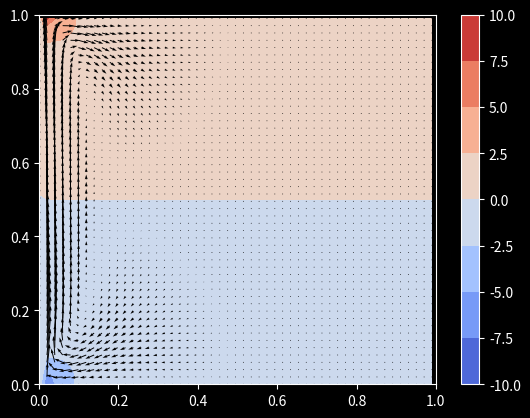

This chart was generated by the following Python code:
import numpy as np
import matplotlib.pyplot as plt
import time as time

# variables:
mu = 0.1
Lx = 1.0
Ly = 1.0
nx = 100
ny = 100
nghost = 1
CFL=0.99

size_x = nx + 2 * nghost
size_y = ny + 2 * nghost

dx = Lx / nx
dy = Ly / ny
nbvar = 3
iu, iv, iP = 0, 1, 2

#Define ranges
inner_range_x = range(nghost, size_x-1)
inner_range_y = range(nghost, size_y-1)
outer_range_x = range(size_x)
outer_range_y = range(size_y)

def compute_time_step():
    vmax=1.0
    dt_conv = min(dx/1.0, dy/1.0)
    dt_diff = (dx**2 * dy**2)/(2*mu*(dx**2+dy**2))
    return CFL*min(dt_diff,dt_conv)

def init(tab):
    # Initializing at rest
    for i in inner_range_x:
        for j in inner_range_y:
            tab[i, j, iP] = 0.0
            tab[i, j, iv] = 0.0
            tab[i, j, iu] = 0.0

# def momentum_step(tab, tab_):
#     #Apply momentum step
#     for i in inner_range_x:
#         for j in inner_range_y:

#             #Evaluate local velocities
#             u = tab_[i, j, iu]
#             v = tab_[i, j, iv]

#             #Upwind choice
#             dudx = (u - tab_[i-1, j, iu])/dx if u>0 else (tab_[i+1, j, iu] - u)/dx
#             dvdx = (v - tab_[i-1, j, iv])/dx if u>0 else (tab_[i+1, j, iv] - v)/dx
#             dvdy = (v - tab_[i, j-1, iv])/dy if v>0 else (tab_[i, j+1, iv] - v)/dy
#             dudy = (u - tab_[i, j-1, iu])/dy if v>0 else (tab_[i, j+1, iu] - u)/dy

#             #Evaluate the Laplace operator

#             Laplace_u = (tab_[i+1, j, iu] + tab_[i-1, j, iu] - 2*u)/(dx**2) + (tab_[i, j+1, iu] + tab_[i, j-1, iu] - 2*u)/(dy**2)
#             Laplace_v = (tab_[i+1, j, iv] + tab_[i-1, j, iv] - 2*v)/(dx**2) + (tab_[i, j+1, iv] + tab_[i, j-1, iv] - 2*v)/(dy**2)

#             #Update tab
#             tab[i, j, iu] = tab_[i, j, iu] + dt*(-u*dudx - v*dudy + mu * Laplace_u)
#             tab[i, j, iv] = tab_[i, j, iv] + dt*(-u*dvdx - v*dvdy + mu * Laplace_v)

def momentum_step(tab, tab_):
    # Extract the required fields for better readability and performance
    u = tab_[:, :, iu]
    v = tab_[:, :, iv]
    
    # Compute upwind derivatives using vectorized operations
    dudx = np.where(u > 0, (u - np.roll(u, 1, axis=0)) / dx, (np.roll(u, -1, axis=0) - u) / dx)
    dudy = np.where(v > 0, (u - np.roll(u, 1, axis=1)) / dy, (np.roll(u, -1, axis=1) - u) / dy)
    
    dvdx = np.where(u > 0, (v - np.roll(v, 1, axis=0)) / dx, (np.roll(v, -1, axis=0) - v) / dx)
    dvdy = np.where(v > 0, (v - np.roll(v, 1, axis=1)) / dy, (np.roll(v, -1, axis=1) - v) / dy)
    
    # Compute Laplace operators using finite difference approximations
    Laplace_u = (np.roll(u, 1, axis=0) + np.roll(u, -1, axis=0) - 2*u) / dx**2 + \
                (np.roll(u, 1, axis=1) + np.roll(u, -1, axis=1) - 2*u) / dy**2
                
    Laplace_v = (np.roll(v, 1, axis=0) + np.roll(v, -1, axis=0) - 2*v) / dx**2 + \
                (np.roll(v, 1, axis=1) + np.roll(v, -1, axis=1) - 2*v) / dy**2
    
    # Update tab with momentum equation (vectorized)
    tab[:, :, iu] = tab_[:, :, iu] + dt * (-u * dudx - v * dudy + mu * Laplace_u)
    tab[:, :, iv] = tab_[:, :, iv] + dt * (-u * dvdx - v * dvdy + mu * Laplace_v)


def poisson_solver(tab, tol=1e-10, nmax=1000):

    #Compute div of uT
    div = np.zeros(np.shape(tab[:,:,iu]))

    # for i in inner_range_x:
    #     for j in inner_range_y:
    #         div[i,j] = ((tab[i+1,j,iu]-tab[i-1,j,iu])/dx + (tab[i,j+1,iv]-tab[i,j-1,iv])/dy)*(0.5/dt)

    div[1:-1, 1:-1] = ((tab[2:, 1:-1, iu] - tab[:-2, 1:-1, iu]) / (2 * dx) + 
                       (tab[1:-1, 2:, iv] - tab[1:-1, :-2, iv]) / (2 * dy)) * (1.0 / dt)

    
    err=1000
    niter=0
    C=1.0/(-2*(1.0/dx**2 + 1.0/dy**2))

    P =tab[:,:,iP] #+1
    P_=tab[:,:,iP] #+1

    while (err>tol and niter<nmax):
        # for i in inner_range_x:
        #     for j in inner_range_y:
        #         P[i,j] = (div[i,j] - (P_[i+1,j]+P_[i-1,j])/dx**2 - (P_[i,j+1]+P_[i,j-1])/dy**2)*C                
        P[1:-1, 1:-1] = (div[1:-1, 1:-1] - (P_[2:, 1:-1] + P_[:-2, 1:-1]) / dx**2 - (P_[1:-1, 2:] + P_[1:-1, :-2]) / dy**2) * C
         
        err = np.max(np.abs(P-P_))
        #P_=np.copy(P)
        P,P_=P_,P
        niter+=1

    tab[:, :, iP] = P
    

def projection_step(tab):
  
#   for i in inner_range_x:
#             for j in inner_range_y:
#                 tab[i, j, iu] = tab[i, j, iu] - dt*(tab[i+1, j, iP]-tab[i-1, j, iP])/(2*dx)
#                 tab[i, j, iv] = tab[i, j, iv] - dt*(tab[i, j+1, iP]-tab[i, j-1, iP])/(2*dy)
    # Update u-component of velocity
    tab[1:-1, 1:-1, iu] -= dt * (tab[2:, 1:-1, iP] - tab[:-2, 1:-1, iP]) / (2 * dx)

    # Update v-component of velocity
    tab[1:-1, 1:-1, iv] -= dt * (tab[1:-1, 2:, iP] - tab[1:-1, :-2, iP]) / (2 * dy)



def apply_BC(tab):
    #Fill BC
    for i in outer_range_x:
        tab[i, 0, iu] = 1.0
        tab[i, 0, iv] = 0.0
        tab[i, 0, iP] = 0.0

        tab[i, -1, iu] = 0
        tab[i, -1, iv] = 0 
        tab[i, -1, iP] = tab[i, -2, iP]

    for j in outer_range_y:
        tab[0, j, iu] = 0
        tab[0, j, iv] = 0 
        tab[0, j, iP] = tab[1, j, iP]

        tab[-1, j, iu] = 0
        tab[-1, j, iv] = 0 
        tab[-1, j, iP] = tab[-2, j, iP]

def apply_BC_u_only(tab):
    #Fill BC
    for i in outer_range_x:
        tab[i, 0, iu] = 1.0
        tab[i, 0, iv] = 0.0 

        tab[i, -1, iu] = 0
        tab[i, -1, iv] = 0 

    for j in outer_range_y:
        tab[0, j, iu] = 0
        tab[0, j, iv] = 0 

        tab[-1, j, iu] = 0
        tab[-1, j, iv] = 0 




# Initialize solution array
sol = np.zeros((size_x, size_y, nbvar))
sol_= np.zeros((size_x, size_y, nbvar))

init(sol_)
apply_BC(sol_)

t=0
dt = compute_time_step()
nstepsmax=100
nstep=0
tmax=0.1
done=False

time_mom=0
time_poisson=0
time_proj=0

begin=time.time()
while (t<tmax and nstep <= nstepsmax and not done):

    if (t+dt>tmax):
        dt=t-tmax
        done=True
    
    t0=time.time()
    momentum_step(sol, sol_)
    t1=time.time()
    time_mom+=t1-t0
    
    apply_BC_u_only(sol)

    t0=time.time()
    poisson_solver(sol)
    t1=time.time()
    time_poisson+=t1-t0

    t0=time.time()
    projection_step(sol)
    t1=time.time()
    time_proj+=t1-t0

    
    apply_BC(sol)

    sol_[:,:,:] = sol[:,:,:]

    t+=dt
    nstep+=1
    #print(t, dt)
end=time.time()

total_time=end-begin
print("total time=", total_time)
print("mom:", time_mom*100/total_time, "%", time_mom, "s")
print("poisson:", time_poisson*100/total_time, "%", time_poisson, "s")
print("proj:", time_proj*100/total_time, "%", time_proj, "s")

x = np.linspace(0.0, Lx, nx+2*nghost)
y = np.linspace(0.0, Ly, ny+2*nghost)

X, Y = np.meshgrid(x, y)

# The [::2, ::2] selects only every second entry (less cluttering plot)
plt.style.use("dark_background")
plt.figure()
plt.contourf(X[::2, ::2], Y[::2, ::2], sol[::2, ::2, iP], cmap="coolwarm")
plt.colorbar()

plt.quiver(X[::2, ::2], Y[::2, ::2], sol[::2, ::2, iv], sol[::2, ::2, iu], color="black")
# plt.streamplot(X[::2, ::2], Y[::2, ::2], u_next[::2, ::2], v_next[::2, ::2], color="black")
plt.xlim((0, 1))
plt.ylim((0, 1))
plt.show()
